Run: headless pygame with SDL's dummy video driver; simulated clock (each Clock.tick advances the game by its frame time, no real sleeping); random seed 0; keys injected as events and as key.get_pressed() state; mouse plan: one left click at the window centre at the start of phase 2, then a move to the lower-right quarter at the start of phase 3.
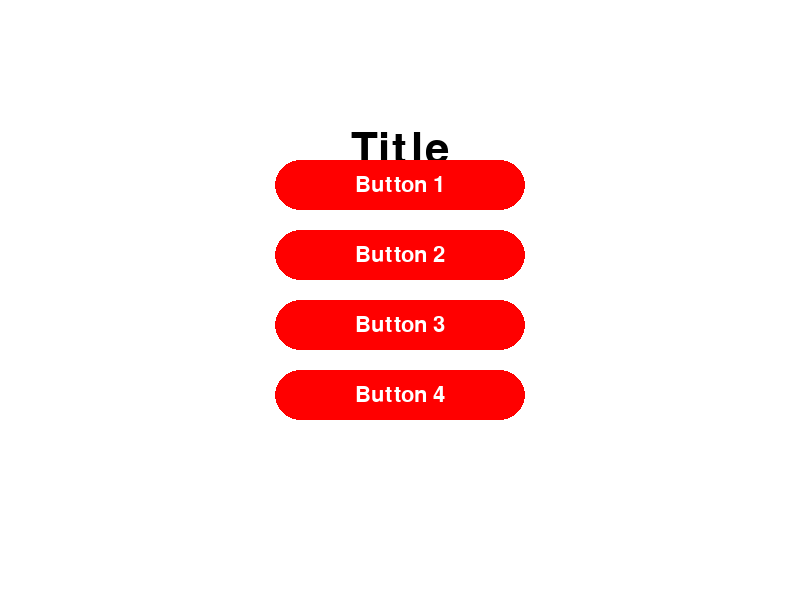
Frame 1 of 4 · flips 1–60 · no input
Frame 2 of 4 · flips 61–180 · clicked the window centre · tapped SPACE, RETURN · held RIGHT (→), D · screen unchanged from frame 1, image omitted
Frame 3 of 4 · flips 181–300 · moved the mouse to the lower-right quarter · held DOWN (↓), S · screen unchanged from frame 2, image omitted
Frame 4 of 4 · flips 301–420 · held LEFT (←), A, UP (↑), W · screen unchanged from frame 3, image omitted

The pygame program that drew these frames:

import pygame

pygame.init()

BLACK = (0, 0, 0)
WHITE = (255, 255, 255)
RED = (255, 0, 0)
GREEN = (0, 255, 0)
BLUE = (0, 0, 255)

title_font = pygame.font.SysFont("Arial", 64)
button_font = pygame.font.SysFont("Arial", 32)

SCREEN_WIDTH = 800
SCREEN_HEIGHT = 600
BUTTON_WIDTH = 200
BUTTON_HEIGHT = 50
BUTTON_RADIUS = 25
BUTTON_MARGIN = 20
BACK_WIDTH = 100
BACK_HEIGHT = 50

screen = pygame.display.set_mode((SCREEN_WIDTH, SCREEN_HEIGHT), pygame.RESIZABLE)

pygame.display.set_caption("Pygame Example")

clock = pygame.time.Clock()

page = 0

running = True
while running:

    for event in pygame.event.get():

        if event.type == pygame.QUIT:
            running = False

        if event.type == pygame.VIDEORESIZE:
            SCREEN_WIDTH = event.w
            SCREEN_HEIGHT = event.h
            screen = pygame.display.set_mode((SCREEN_WIDTH, SCREEN_HEIGHT), pygame.RESIZABLE)

        if event.type == pygame.MOUSEBUTTONDOWN:
            mouse_x, mouse_y = pygame.mouse.get_pos()

            if page == 0:
                for i in range(4):
                    button_x = SCREEN_WIDTH // 2 - BUTTON_WIDTH // 2
                    button_y = SCREEN_HEIGHT // 2 - (2 - i) * (BUTTON_HEIGHT + BUTTON_MARGIN)
                    if (mouse_x > button_x - BUTTON_RADIUS and mouse_x < button_x + BUTTON_WIDTH + BUTTON_RADIUS and
                        mouse_y > button_y and mouse_y < button_y + BUTTON_HEIGHT):
                        page = i + 1

            else:
                back_x = SCREEN_WIDTH // 2 - BACK_WIDTH // 2
                back_y = SCREEN_HEIGHT - BACK_HEIGHT - BUTTON_MARGIN
                if (mouse_x > back_x and mouse_x < back_x + BACK_WIDTH and
                    mouse_y > back_y and mouse_y < back_y + BACK_HEIGHT):
                    page = 0

    screen.fill(WHITE)

    if page == 0:
        title_text = title_font.render("Title", True, BLACK)
        title_rect = title_text.get_rect(center=(SCREEN_WIDTH // 2, SCREEN_HEIGHT // 4))
        screen.blit(title_text, title_rect)

        for i in range(4):
            button_x = SCREEN_WIDTH // 2 - BUTTON_WIDTH // 2
            button_y = SCREEN_HEIGHT // 2 - (2 - i) * (BUTTON_HEIGHT + BUTTON_MARGIN)
            pygame.draw.rect(screen, RED, (button_x, button_y, BUTTON_WIDTH, BUTTON_HEIGHT))
            pygame.draw.circle(screen, RED, (button_x, button_y + BUTTON_HEIGHT // 2), BUTTON_RADIUS)
            pygame.draw.circle(screen, RED, (button_x + BUTTON_WIDTH, button_y + BUTTON_HEIGHT // 2), BUTTON_RADIUS)
            button_text = button_font.render(f"Button {i + 1}", True, WHITE)
            button_rect = button_text.get_rect(center=(button_x + BUTTON_WIDTH // 2, button_y + BUTTON_HEIGHT // 2))
            screen.blit(button_text, button_rect)

    else:
        title_text = title_font.render(f"Title {page}", True, BLACK)
        title_rect = title_text.get_rect(center=(SCREEN_WIDTH // 2, SCREEN_HEIGHT // 4))
        screen.blit(title_text, title_rect)

        back_x = SCREEN_WIDTH // 2 - BACK_WIDTH // 2
        back_y = SCREEN_HEIGHT - BACK_HEIGHT - BUTTON_MARGIN
        pygame.draw.rect(screen, GREEN, (back_x, back_y, BACK_WIDTH, BACK_HEIGHT))
        back_text = button_font.render("BACK", True, WHITE)
        back_rect = back_text.get_rect(center=(back_x + BACK_WIDTH // 2, back_y + BACK_HEIGHT // 2))
        screen.blit(back_text, back_rect)

    pygame.display.flip()

    clock.tick(60)

pygame.quit()
